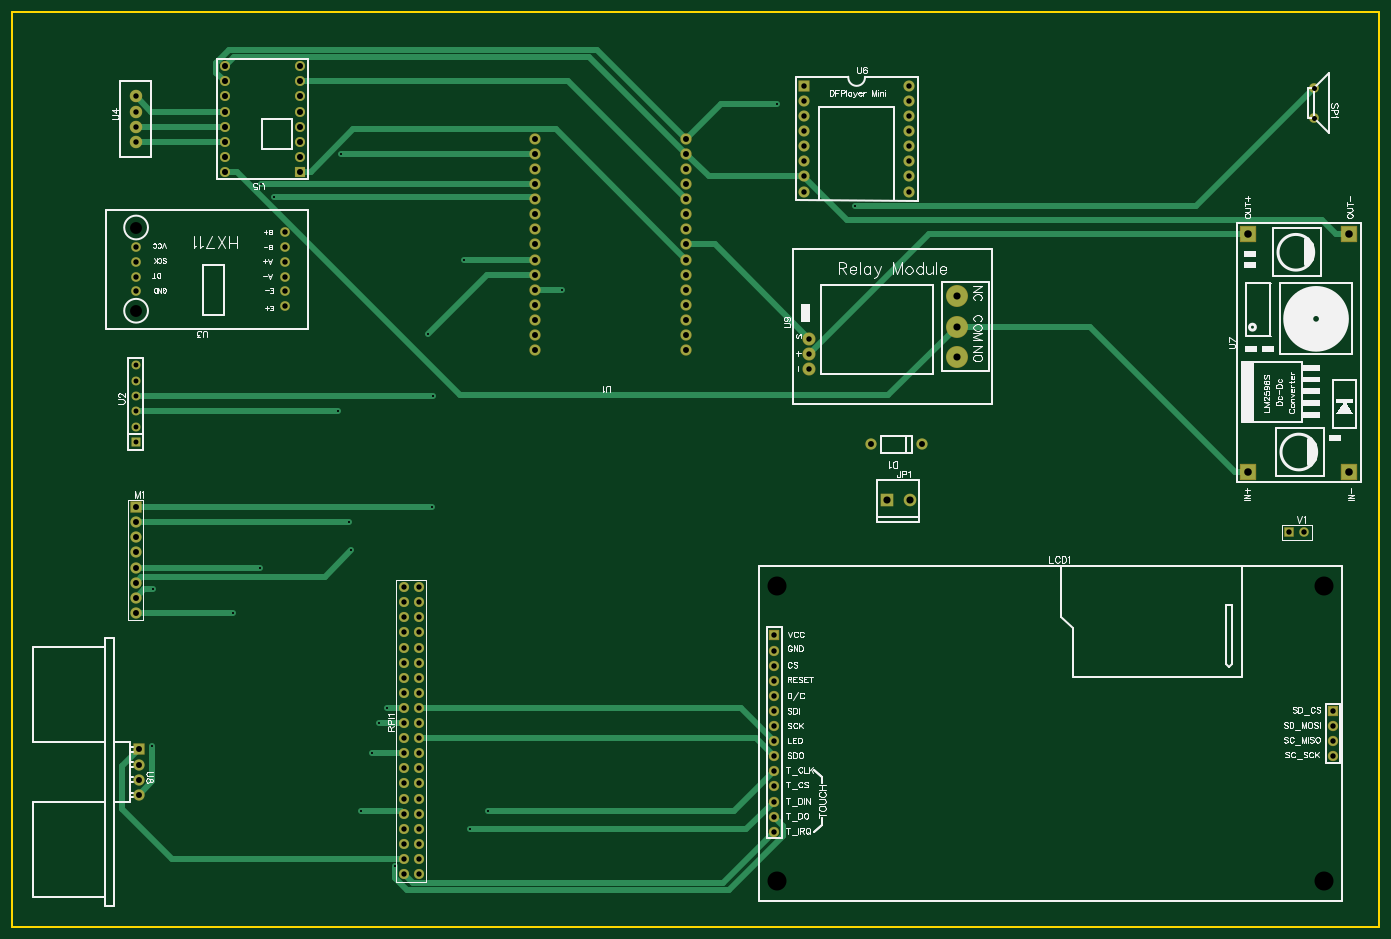
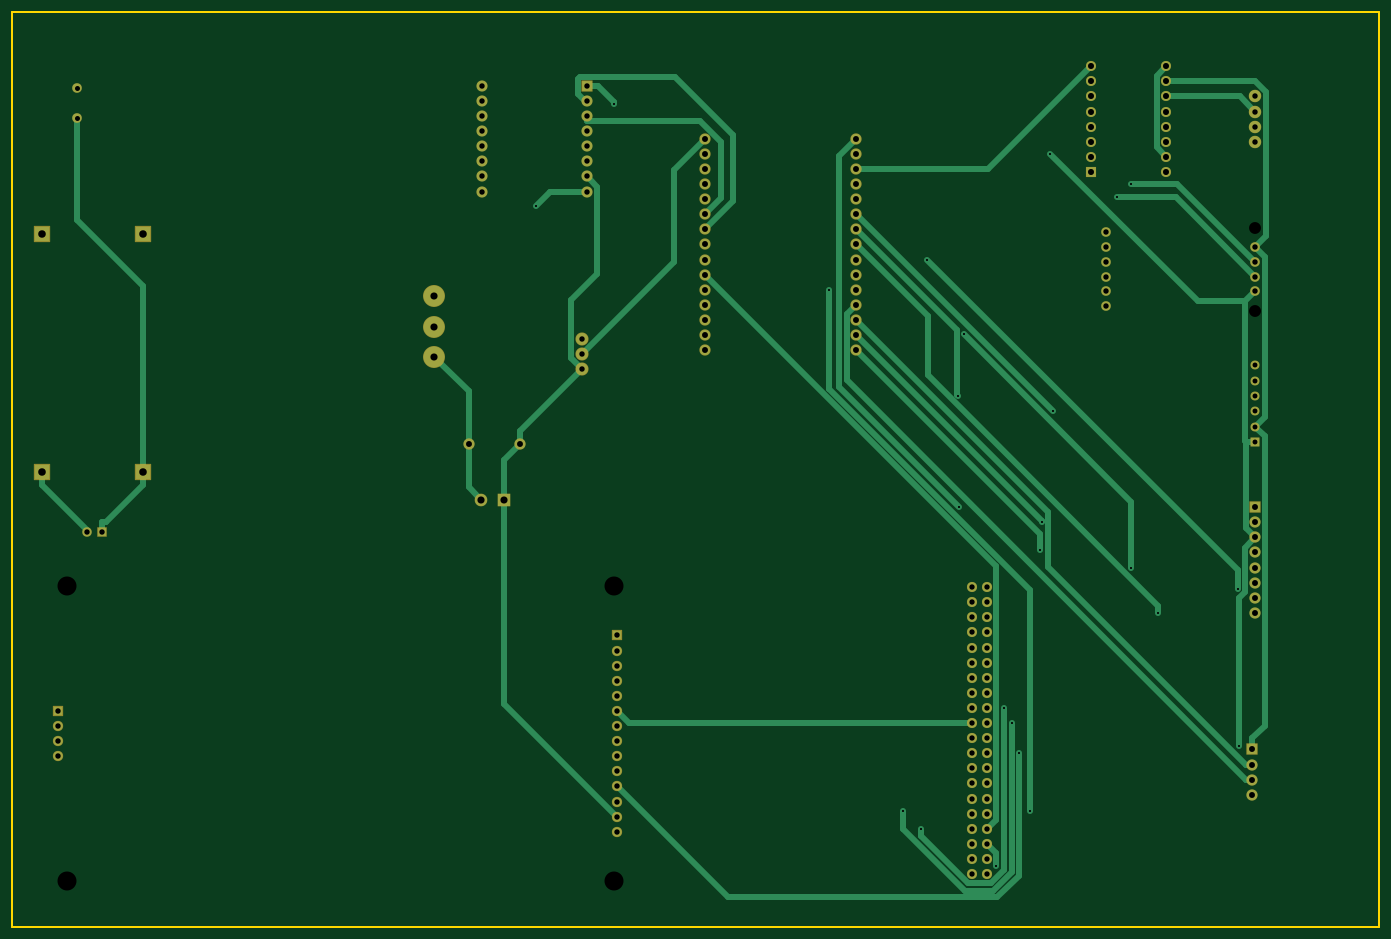
Circuit board: 9 layer files. Board 230.0 x 154.0 mm.
- drill: Drill_NPTH_Through.DRL (397 bytes)
- drill: Drill_PTH_Through.DRL (3639 bytes)
- drill: Drill_PTH_Through_Via.DRL (641 bytes)
- outline: Gerber_BoardOutlineLayer.GKO (525 bytes)
- bottom_copper: Gerber_BottomLayer.GBL (10377 bytes)
- bottom_mask: Gerber_BottomSolderMaskLayer.GBS (6668 bytes)
- top_copper: Gerber_TopLayer.GTL (9201 bytes)
- top_silk: Gerber_TopSilkscreenLayer.GTO (62322 bytes)
- top_mask: Gerber_TopSolderMaskLayer.GTS (6665 bytes)

=== drill: Drill_NPTH_Through.DRL ===
M48
METRIC,LZ,000.000
;FILE_FORMAT=3:3
;TYPE=NON_PLATED
;Layer: NPTH_Through
;EasyEDA v6.5.54, 2026-04-09 20:59:34
;48ed62c4ed5e4daebd3a49d7cfea4b1c,c2296cdfdccb4bf5b3cc1ae1b2fbad1b,10
;Gerber Generator version 0.2
;Holesize 1 = 2.000 mm
T01C2.000
;Holesize 2 = 3.200 mm
T02C3.200
%
G05
G90
T01
X027896Y009670
X027896Y023670
T02
X135715Y-086194
X135715Y-036694
X227715Y-086194
X227715Y-036694
M30

=== drill: Drill_PTH_Through.DRL ===
M48
METRIC,LZ,000.000
;FILE_FORMAT=3:3
;TYPE=PLATED
;Layer: PTH_Through
;EasyEDA v6.5.54, 2026-04-09 20:59:34
;48ed62c4ed5e4daebd3a49d7cfea4b1c,c2296cdfdccb4bf5b3cc1ae1b2fbad1b,10
;Gerber Generator version 0.2
;Holesize 1 = 0.306 mm
T01C0.306
;Holesize 2 = 0.829 mm
T02C0.829
;Holesize 3 = 0.901 mm
T03C0.901
;Holesize 4 = 0.915 mm
T04C0.915
;Holesize 5 = 1.000 mm
T05C1.000
;Holesize 6 = 1.001 mm
T06C1.001
;Holesize 7 = 1.021 mm
T07C1.021
;Holesize 8 = 1.199 mm
T08C1.199
;Holesize 9 = 1.200 mm
T09C1.200
;Holesize 10 = 1.270 mm
T10C1.270
%
G05
G90
T01
X071444Y-083801
X087121Y-074561
X068814Y-059690
X067660Y-064770
X084088Y-077590
X070082Y-057150
X077725Y-023368
X063777Y-025908
X062363Y036068
X030607Y-063627
X048728Y-033528
X076915Y005711
X064048Y-030655
X030726Y-037137
X083006Y018288
X044166Y-041148
X065766Y-074561
X099469Y013208
X148844Y027305
X077824Y-004679
X061829Y-007259
X051045Y028770
X048825Y030988
X135636Y044450
T02
X027813Y-012421
X027813Y-009840
X027813Y-007259
X027813Y-004679
X027813Y-002098
X027813Y000483
T03
X075438Y-085090
X072898Y-085090
X075438Y-082550
X072898Y-082550
X075438Y-080010
X072898Y-080010
X075438Y-077470
X072898Y-077470
X075438Y-074930
X072898Y-074930
X075438Y-072390
X072898Y-072390
X075438Y-069850
X072898Y-069850
X075438Y-067310
X072898Y-067310
X075438Y-064770
X072898Y-064770
X075438Y-062230
X072898Y-062230
X075438Y-059690
X072898Y-059690
X075438Y-057150
X072898Y-057150
X075438Y-054610
X072898Y-054610
X075438Y-052070
X072898Y-052070
X075438Y-049530
X072898Y-049530
X075438Y-046990
X072898Y-046990
X075438Y-044450
X072898Y-044450
X075438Y-041910
X072898Y-041910
X075438Y-039370
X072898Y-039370
X075438Y-036830
X072898Y-036830
T04
X135255Y-044958
X135255Y-047498
X135255Y-050038
X135255Y-052578
X135255Y-055118
X135255Y-057658
X135255Y-060198
X135255Y-062738
X135255Y-065278
X135255Y-067818
X135255Y-070358
X135255Y-072898
X135255Y-075438
X135255Y-077978
X229235Y-057658
X229235Y-060198
X229235Y-062738
X229235Y-065278
X226060Y047120G85X226060Y047114
X226060Y042040G85X226060Y042034
X052896Y022921
X052896Y020419
X052896Y017920
X052896Y015420
X052896Y012921
X052896Y010419
X027897Y020419
X027897Y017920
X027897Y015420
X027897Y012921
X027813Y038100
X027813Y040640
X027813Y043180
X027813Y045720
X140208Y047498
X140208Y044958
X140208Y042418
X140208Y039878
X140208Y037338
X140208Y034798
X140208Y032258
X140208Y029718
X157988Y047498
X157988Y044958
X157988Y042418
X157988Y039878
X157988Y037338
X157988Y034798
X157988Y032258
X157988Y029718
X141097Y-000127
X141097Y004953
X141097Y002413
X224409Y-027559
X221869Y-027559
T05
X160179Y-012827
X151479Y-012827
X027813Y-023368
X027813Y-025908
X027813Y-028448
X027813Y-030988
X027813Y-033528
X027813Y-036068
X027813Y-038608
X027813Y-041148
X094996Y003048
X094996Y005588
X094996Y008128
X094996Y010668
X094996Y013208
X094996Y015748
X094996Y018288
X094996Y020828
X094996Y023368
X094996Y025908
X094996Y028448
X094996Y030988
X094996Y033528
X094996Y036068
X094996Y038608
X120396Y005588
X120396Y008128
X120396Y010668
X120396Y013208
X120396Y015748
X120396Y018288
X120396Y020828
X120396Y023368
X120396Y025908
X120396Y028448
X120396Y030988
X120396Y033528
X120396Y036068
X120396Y038608
X120396Y003048
T06
X028321Y-071755
X028321Y-069215
X028321Y-066675
X028321Y-064135
T07
X055499Y050800
X055499Y048260
X055499Y045720
X055499Y043180
X055499Y040640
X055499Y038100
X055499Y035560
X055499Y033020
X042799Y050800
X042799Y048260
X042799Y045720
X042799Y043180
X042799Y040640
X042799Y038100
X042799Y035560
X042799Y033020
T08
X154153Y-022225
X158013Y-022225
T09
X165989Y001905
X165989Y006985
X165989Y012065
T10
X214982Y-017395
X231982Y-017395
X231982Y022605
X214982Y022605
M30

=== drill: Drill_PTH_Through_Via.DRL ===
M48
METRIC,LZ,000.000
;FILE_FORMAT=3:3
;TYPE=PLATED
;Layer: PTH_Through_Via
;EasyEDA v6.5.54, 2026-04-09 20:59:34
;48ed62c4ed5e4daebd3a49d7cfea4b1c,c2296cdfdccb4bf5b3cc1ae1b2fbad1b,10
;Gerber Generator version 0.2
;Holesize 1 = 0.306 mm
T01C0.306
%
G05
G90
T01
X071444Y-083801
X087121Y-074561
X068814Y-059690
X067660Y-064770
X084088Y-077590
X070082Y-057150
X077725Y-023368
X063777Y-025908
X062363Y036068
X030607Y-063627
X048728Y-033528
X076915Y005711
X064048Y-030655
X030726Y-037137
X083006Y018288
X044166Y-041148
X065766Y-074561
X099469Y013208
X148844Y027305
X077824Y-004679
X061829Y-007259
X051045Y028770
X048825Y030988
X135636Y044450
M30

=== outline: Gerber_BoardOutlineLayer.GKO ===
G04 Layer: BoardOutlineLayer*
G04 EasyEDA v6.5.54, 2026-04-09 20:59:34*
G04 48ed62c4ed5e4daebd3a49d7cfea4b1c,c2296cdfdccb4bf5b3cc1ae1b2fbad1b,10*
G04 Gerber Generator version 0.2*
G04 Scale: 100 percent, Rotated: No, Reflected: No *
G04 Dimensions in millimeters *
G04 leading zeros omitted , absolute positions ,4 integer and 5 decimal *
%FSLAX45Y45*%
%MOMM*%

%ADD10C,0.2540*%
%ADD11C,0.0124*%
D10*
X699998Y5999987D02*
G01*
X23699952Y5999987D01*
X23699952Y-9399981D01*
X699998Y-9399981D01*
X699998Y5999987D01*

%LPD*%
M02*

=== bottom_copper: Gerber_BottomLayer.GBL (10377 bytes, source omitted) ===
=== bottom_mask: Gerber_BottomSolderMaskLayer.GBS (6668 bytes, source omitted) ===
=== top_copper: Gerber_TopLayer.GTL (9201 bytes, source omitted) ===
=== top_silk: Gerber_TopSilkscreenLayer.GTO (62322 bytes, source omitted) ===
=== top_mask: Gerber_TopSolderMaskLayer.GTS (6665 bytes, source omitted) ===
